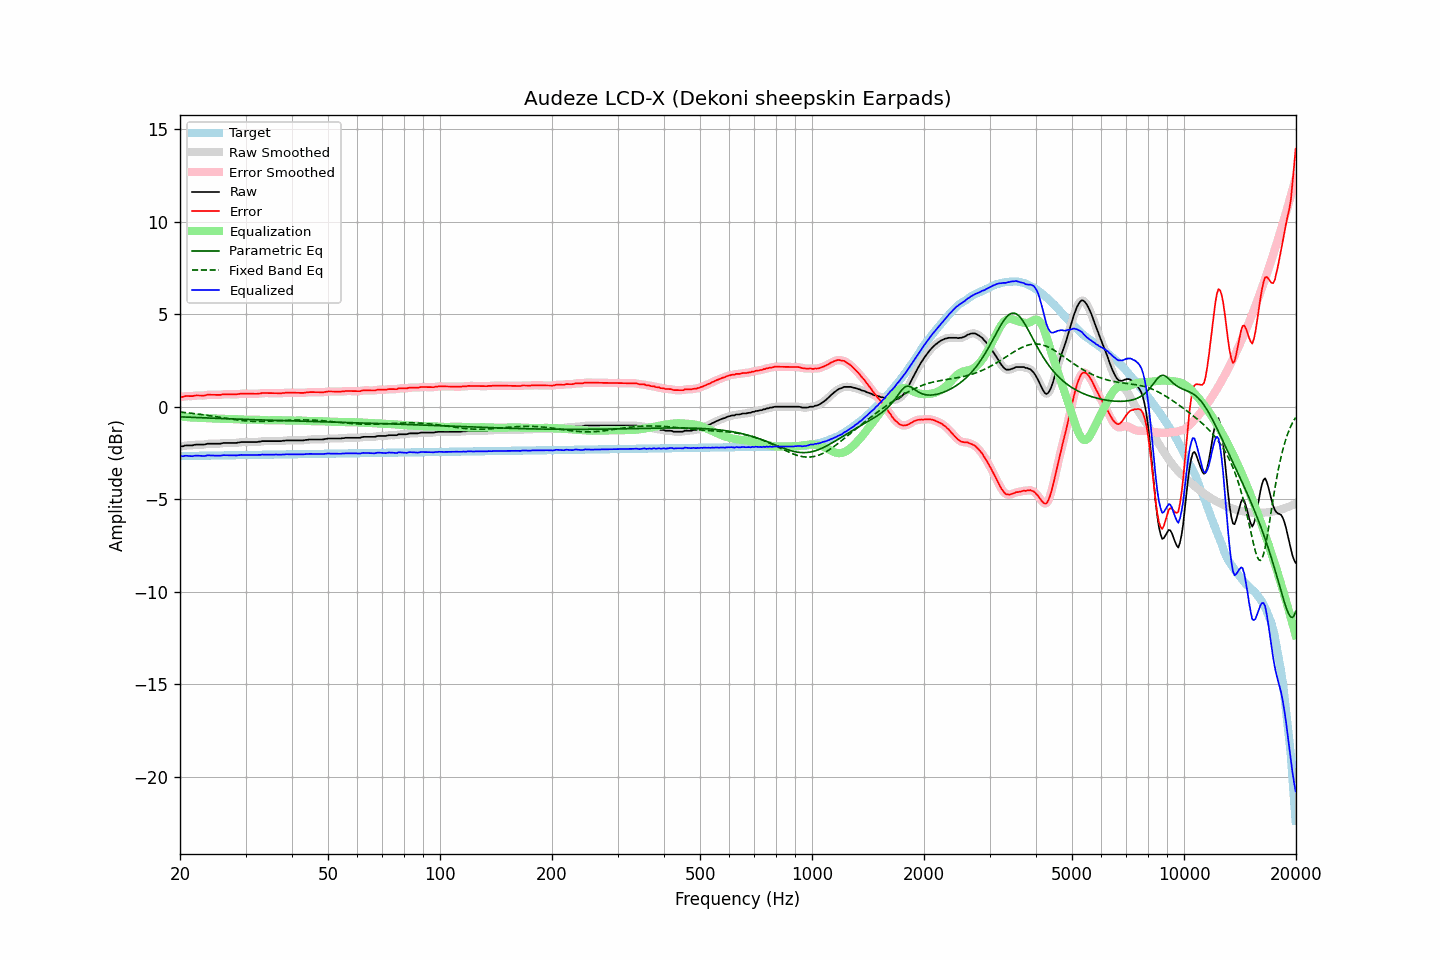

The data file committed next to this chart (first rows):
frequency, raw, error, smoothed, error_smoothed, equalization, parametric_eq, fixed_band_eq, equalized_raw, equalized_smoothed, target
20.00, -2.15, 0.52, -2.16, 0.51, -0.52, -0.55, -0.29, -2.67, -2.68, -2.67
20.20, -2.14, 0.53, -2.14, 0.53, -0.53, -0.55, -0.30, -2.67, -2.67, -2.67
20.40, -2.14, 0.53, -2.12, 0.54, -0.54, -0.56, -0.31, -2.68, -2.66, -2.67
20.61, -2.10, 0.56, -2.11, 0.56, -0.55, -0.56, -0.32, -2.65, -2.66, -2.67
20.81, -2.09, 0.57, -2.10, 0.57, -0.56, -0.56, -0.32, -2.65, -2.66, -2.66
21.02, -2.09, 0.57, -2.09, 0.58, -0.57, -0.57, -0.33, -2.66, -2.66, -2.66
21.23, -2.09, 0.57, -2.09, 0.57, -0.58, -0.57, -0.34, -2.67, -2.67, -2.66
21.44, -2.09, 0.57, -2.09, 0.57, -0.58, -0.57, -0.35, -2.67, -2.67, -2.66
21.66, -2.09, 0.57, -2.08, 0.58, -0.59, -0.58, -0.36, -2.68, -2.67, -2.66
21.87, -2.06, 0.60, -2.07, 0.59, -0.59, -0.58, -0.37, -2.65, -2.66, -2.66
22.09, -2.05, 0.61, -2.05, 0.60, -0.59, -0.59, -0.39, -2.64, -2.65, -2.66
22.31, -2.05, 0.60, -2.05, 0.61, -0.59, -0.59, -0.40, -2.64, -2.64, -2.65
22.54, -2.05, 0.60, -2.05, 0.60, -0.60, -0.59, -0.41, -2.65, -2.65, -2.65
22.76, -2.05, 0.60, -2.05, 0.60, -0.61, -0.60, -0.42, -2.66, -2.66, -2.65
22.99, -2.05, 0.60, -2.05, 0.60, -0.61, -0.60, -0.43, -2.66, -2.66, -2.65
23.22, -2.05, 0.60, -2.04, 0.61, -0.62, -0.60, -0.44, -2.67, -2.66, -2.65
23.45, -2.03, 0.62, -2.03, 0.62, -0.62, -0.61, -0.46, -2.65, -2.65, -2.65
23.69, -2.00, 0.65, -2.01, 0.64, -0.63, -0.61, -0.47, -2.63, -2.64, -2.65
23.92, -2.00, 0.64, -2.00, 0.65, -0.63, -0.61, -0.48, -2.63, -2.63, -2.64
24.16, -2.00, 0.64, -2.00, 0.65, -0.64, -0.62, -0.50, -2.64, -2.63, -2.64
24.40, -2.00, 0.64, -2.00, 0.64, -0.64, -0.62, -0.51, -2.64, -2.64, -2.64
24.65, -2.00, 0.64, -2.00, 0.64, -0.64, -0.62, -0.52, -2.64, -2.64, -2.64
24.89, -2.00, 0.64, -2.00, 0.64, -0.64, -0.63, -0.54, -2.64, -2.64, -2.64
25.14, -2.00, 0.64, -2.00, 0.64, -0.64, -0.63, -0.55, -2.64, -2.65, -2.64
25.39, -2.00, 0.64, -2.00, 0.64, -0.65, -0.63, -0.56, -2.65, -2.65, -2.64
25.65, -2.00, 0.64, -1.99, 0.64, -0.65, -0.64, -0.58, -2.65, -2.64, -2.64
25.91, -1.98, 0.65, -1.98, 0.65, -0.65, -0.64, -0.59, -2.63, -2.63, -2.63
26.16, -1.96, 0.67, -1.97, 0.66, -0.66, -0.64, -0.61, -2.62, -2.63, -2.63
26.43, -1.96, 0.67, -1.96, 0.67, -0.66, -0.65, -0.62, -2.62, -2.62, -2.63
26.69, -1.96, 0.67, -1.96, 0.67, -0.66, -0.65, -0.63, -2.62, -2.62, -2.63
26.96, -1.96, 0.67, -1.96, 0.67, -0.67, -0.65, -0.65, -2.63, -2.63, -2.63
27.23, -1.96, 0.67, -1.96, 0.67, -0.67, -0.66, -0.66, -2.63, -2.63, -2.63
27.50, -1.96, 0.67, -1.96, 0.67, -0.67, -0.66, -0.67, -2.63, -2.63, -2.63
27.77, -1.96, 0.66, -1.96, 0.66, -0.67, -0.66, -0.69, -2.63, -2.63, -2.62
28.05, -1.96, 0.66, -1.96, 0.66, -0.67, -0.67, -0.70, -2.63, -2.63, -2.62
28.33, -1.96, 0.66, -1.95, 0.67, -0.68, -0.67, -0.71, -2.64, -2.63, -2.62
28.62, -1.94, 0.68, -1.94, 0.68, -0.68, -0.67, -0.72, -2.62, -2.62, -2.62
28.90, -1.93, 0.69, -1.93, 0.69, -0.69, -0.68, -0.73, -2.62, -2.62, -2.62
29.19, -1.91, 0.71, -1.92, 0.70, -0.69, -0.68, -0.74, -2.60, -2.61, -2.62
29.48, -1.91, 0.71, -1.91, 0.71, -0.70, -0.68, -0.75, -2.61, -2.61, -2.62
29.78, -1.91, 0.70, -1.91, 0.71, -0.70, -0.68, -0.76, -2.61, -2.61, -2.61
30.08, -1.91, 0.70, -1.91, 0.70, -0.70, -0.69, -0.77, -2.61, -2.61, -2.61
30.38, -1.91, 0.70, -1.91, 0.70, -0.70, -0.69, -0.78, -2.61, -2.61, -2.61
30.68, -1.91, 0.70, -1.91, 0.70, -0.70, -0.69, -0.78, -2.61, -2.61, -2.61
30.99, -1.91, 0.70, -1.91, 0.70, -0.70, -0.70, -0.79, -2.61, -2.61, -2.61
31.30, -1.91, 0.70, -1.91, 0.70, -0.70, -0.70, -0.79, -2.61, -2.61, -2.61
31.61, -1.91, 0.70, -1.91, 0.69, -0.70, -0.70, -0.79, -2.61, -2.61, -2.61
31.93, -1.91, 0.69, -1.91, 0.70, -0.70, -0.71, -0.80, -2.61, -2.61, -2.60
32.24, -1.91, 0.69, -1.91, 0.70, -0.71, -0.71, -0.80, -2.62, -2.61, -2.60
32.57, -1.89, 0.71, -1.90, 0.71, -0.71, -0.71, -0.80, -2.60, -2.61, -2.60
32.89, -1.89, 0.71, -1.88, 0.72, -0.72, -0.71, -0.80, -2.61, -2.60, -2.60
33.22, -1.86, 0.74, -1.87, 0.73, -0.72, -0.72, -0.80, -2.58, -2.59, -2.60
33.55, -1.86, 0.74, -1.86, 0.74, -0.73, -0.72, -0.80, -2.59, -2.59, -2.60
33.89, -1.86, 0.74, -1.86, 0.74, -0.73, -0.72, -0.79, -2.59, -2.59, -2.60
34.23, -1.86, 0.74, -1.86, 0.74, -0.74, -0.73, -0.79, -2.60, -2.60, -2.60
34.57, -1.86, 0.73, -1.86, 0.73, -0.74, -0.73, -0.79, -2.60, -2.60, -2.59
34.92, -1.86, 0.73, -1.86, 0.73, -0.73, -0.73, -0.78, -2.59, -2.59, -2.59
35.27, -1.86, 0.73, -1.86, 0.73, -0.73, -0.73, -0.78, -2.59, -2.59, -2.59
35.62, -1.86, 0.73, -1.86, 0.73, -0.73, -0.74, -0.78, -2.59, -2.59, -2.59
35.97, -1.86, 0.73, -1.86, 0.73, -0.73, -0.74, -0.77, -2.59, -2.59, -2.59
... 635 more rows
